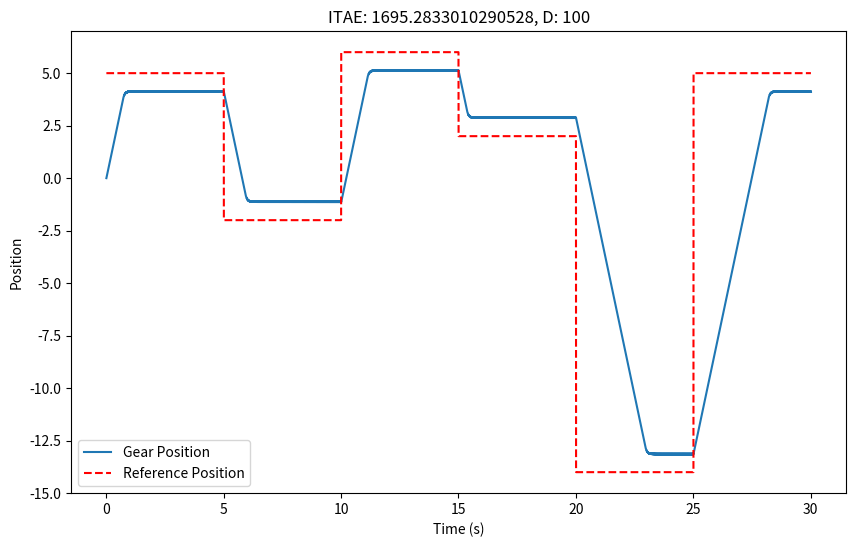

The script that saved this image:
import time
import matplotlib.pyplot as plt
import numpy as np
import random

# Constants
LOOPTIME = 0.005  # 5 milliseconds
ENC2REDGEAR = 235.78
MAX_SPEED = 6.25  # Maximum motor speed
REFERENCE_POSITION = 10

class Motor:
    def __init__(self, max_speed):
        self.speed = 0  # Motor speed
        self.max_speed = max_speed  # Maximum motor speed

    def set_speed(self, speed):
        # Limit the speed to the maximum speed
        speed = speed / 100 * 6.25
        self.speed = max(min(speed, self.max_speed), -self.max_speed)

class Encoder:
    def __init__(self):
        self.position = 0  # Encoder position

    def update_position(self, motor_speed, enc_to_red_gear):
        # Simulate encoder position change
        self.position += motor_speed
        return self.position / enc_to_red_gear

class PIDController:
    def __init__(self, p_gain, i_gain, d_gain):
        self.p_gain = p_gain
        self.i_gain = i_gain
        self.d_gain = d_gain
        self.integral = 0
        self.m1 = 0
        self.e1 = 0
        self.e2 = 0

    def calculate(self, error):
        dt = LOOPTIME
        g1 = self.p_gain + self.i_gain * dt + self.d_gain / dt
        g2 = - self.p_gain - 2 * self.d_gain / dt
        g3 = self.d_gain / dt
        m = self.m1 + g1 * error + g2 * self.e1 + g3 * self.e2
        self.e2 = self.e1
        self.e1 = error
        self.m1 = m

        return m

def run_test(reference_positions, duration_per_position, motor, encoder, pid_controller):
    positions = []
    errors = []
    time_stamps = []
    ref_positions_array = []
    virtual_time = 0  # Initialize virtual time

    for ref_pos in reference_positions:
        end_time = virtual_time + duration_per_position  # Set the end time for the current reference position

        while virtual_time < end_time:
            # PID Control
            red_gear_position = encoder.update_position(motor.speed, ENC2REDGEAR)
            error_position = ref_pos - red_gear_position
            control_signal = pid_controller.calculate(error_position)
            motor.set_speed(control_signal)

            # Logging
            positions.append(red_gear_position)
            errors.append(error_position)
            time_stamps.append(virtual_time)
            ref_positions_array.append(ref_pos)

            # Update virtual time
            virtual_time += LOOPTIME

    return time_stamps, positions, errors, ref_positions_array

# Test Parameters
test_size = random.randint(5, 9)  # Random test size between 5 and 9
test_size = 1
test_positions = random.sample(range(-8, 9), test_size)  # Random positions
test_positions = np.array([5, -2, 6, 2, -14, 5])
test_duration = 5  # 5 seconds for each test position

print(f"test position: {test_positions}")
ITAE_arr = []

PGAIN, IGAIN, DGAIN = 500, 0.2, 100

motor = Motor(MAX_SPEED)
encoder = Encoder()
pid_controller = PIDController(PGAIN, IGAIN, DGAIN)

time_stamps, positions, errors, ref_positions_array = run_test(test_positions, test_duration, motor, encoder, pid_controller)

# Calculate and display ITAE score
itae_score = sum(np.abs(errors) * np.array(time_stamps)) * LOOPTIME
print(f"ITAE Score: {itae_score:.2f}")
ITAE_arr.append(np.array([PGAIN, IGAIN, DGAIN, itae_score]))

plt.figure(figsize=(10, 6))
plt.plot(time_stamps, positions, label='Gear Position')
plt.plot(time_stamps, ref_positions_array, 'r--', label='Reference Position')

plt.xlabel('Time (s)')
plt.ylabel('Position')
plt.title(f'ITAE: {itae_score}, D: {DGAIN}')
plt.legend()
plt.show()

ITAE_arr = np.array(ITAE_arr)
print(ITAE_arr)
